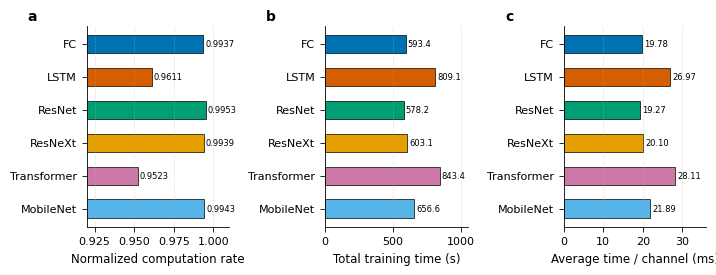

Write the Python code that produced this figure.
import matplotlib.pyplot as plt
import numpy as np

# Set Nature Communications style parameters
plt.rcParams['font.sans-serif'] = ['Arial', 'Helvetica', 'DejaVu Sans']
plt.rcParams['font.family'] = 'sans-serif'
plt.rcParams['font.size'] = 8
plt.rcParams['axes.labelsize'] = 8.5
plt.rcParams['axes.titlesize'] = 9
plt.rcParams['xtick.labelsize'] = 8
plt.rcParams['ytick.labelsize'] = 8
plt.rcParams['lines.linewidth'] = 0.8
plt.rcParams['axes.linewidth'] = 0.6
plt.rcParams['xtick.major.width'] = 0.6
plt.rcParams['ytick.major.width'] = 0.6
plt.rcParams['xtick.minor.width'] = 0.4
plt.rcParams['ytick.minor.width'] = 0.4
plt.rcParams['figure.dpi'] = 300

models = ['FC', 'LSTM', 'ResNet', 'ResNeXt', 'Transformer', 'MobileNet']
y = np.arange(len(models))

norm_rate = [
    0.9936676509975257,
    0.9610830832333223,
    0.9952600822111806,
    0.9939282386501899,
    0.9522576739784383,
    0.9943097828728690
]

total_time = [
    593.3792476654053,
    809.1060669422150,
    578.1969642639160,
    603.0539939403534,
    843.3704121112823,
    656.5893306732178
]

avg_time = [
    0.01977930825551351,
    0.026970202231407166,
    0.019273232142130534,
    0.020101799798011778,
    0.02811234707037608,
    0.021886311022440593
]

model_colors = ['#0072B2', '#D55E00', '#009E73', '#E69F00', '#CC79A7', '#56B4E9']

# Option A: 1x3 with horizontal bars (barh) - very clear, no label overlap!
fig, axes = plt.subplots(1, 3, figsize=(7.2, 2.8))
fig.subplots_adjust(wspace=0.45)

# Subplot (a)
ax1 = axes[0]
bars1 = ax1.barh(y, norm_rate, height=0.55, color=model_colors, edgecolor='black', linewidth=0.5)
ax1.set_xlabel('Normalized computation rate')
ax1.set_xlim(0.92, 1.01)
ax1.set_yticks(y)
ax1.set_yticklabels(models)
ax1.invert_yaxis()  # top-down
ax1.spines['top'].set_visible(False)
ax1.spines['right'].set_visible(False)
ax1.grid(axis='x', linestyle='--', alpha=0.4, linewidth=0.5)
ax1.text(-0.35, 1.08, 'a', transform=ax1.transAxes, fontsize=10, fontweight='bold', va='top', ha='right')

for bar, val in zip(bars1, norm_rate):
    ax1.text(val + 0.001, bar.get_y() + bar.get_height()/2.0, f'{val:.4f}',
             ha='left', va='center', fontsize=6)

# Subplot (b)
ax2 = axes[1]
bars2 = ax2.barh(y, total_time, height=0.55, color=model_colors, edgecolor='black', linewidth=0.5)
ax2.set_xlabel('Total training time (s)')
ax2.set_xlim(0, 1050)
ax2.set_yticks(y)
ax2.set_yticklabels(models)
ax2.invert_yaxis()
ax2.spines['top'].set_visible(False)
ax2.spines['right'].set_visible(False)
ax2.grid(axis='x', linestyle='--', alpha=0.4, linewidth=0.5)
ax2.text(-0.35, 1.08, 'b', transform=ax2.transAxes, fontsize=10, fontweight='bold', va='top', ha='right')

for bar, val in zip(bars2, total_time):
    ax2.text(val + 15, bar.get_y() + bar.get_height()/2.0, f'{val:.1f}',
             ha='left', va='center', fontsize=6)

# Subplot (c)
ax3 = axes[2]
ms_times = [t * 1000 for t in avg_time]
bars3 = ax3.barh(y, ms_times, height=0.55, color=model_colors, edgecolor='black', linewidth=0.5)
ax3.set_xlabel('Average time / channel (ms)')
ax3.set_xlim(0, 36)
ax3.set_yticks(y)
ax3.set_yticklabels(models)
ax3.invert_yaxis()
ax3.spines['top'].set_visible(False)
ax3.spines['right'].set_visible(False)
ax3.grid(axis='x', linestyle='--', alpha=0.4, linewidth=0.5)
ax3.text(-0.35, 1.08, 'c', transform=ax3.transAxes, fontsize=10, fontweight='bold', va='top', ha='right')

for bar, val in zip(bars3, ms_times):
    ax3.text(val + 0.5, bar.get_y() + bar.get_height()/2.0, f'{val:.2f}',
             ha='left', va='center', fontsize=6)

plt.tight_layout()
plt.savefig('Nature_Comms_Ablation_Study_v2.png', dpi=300, bbox_inches='tight')
print("Option A (barh) generated successfully.")
